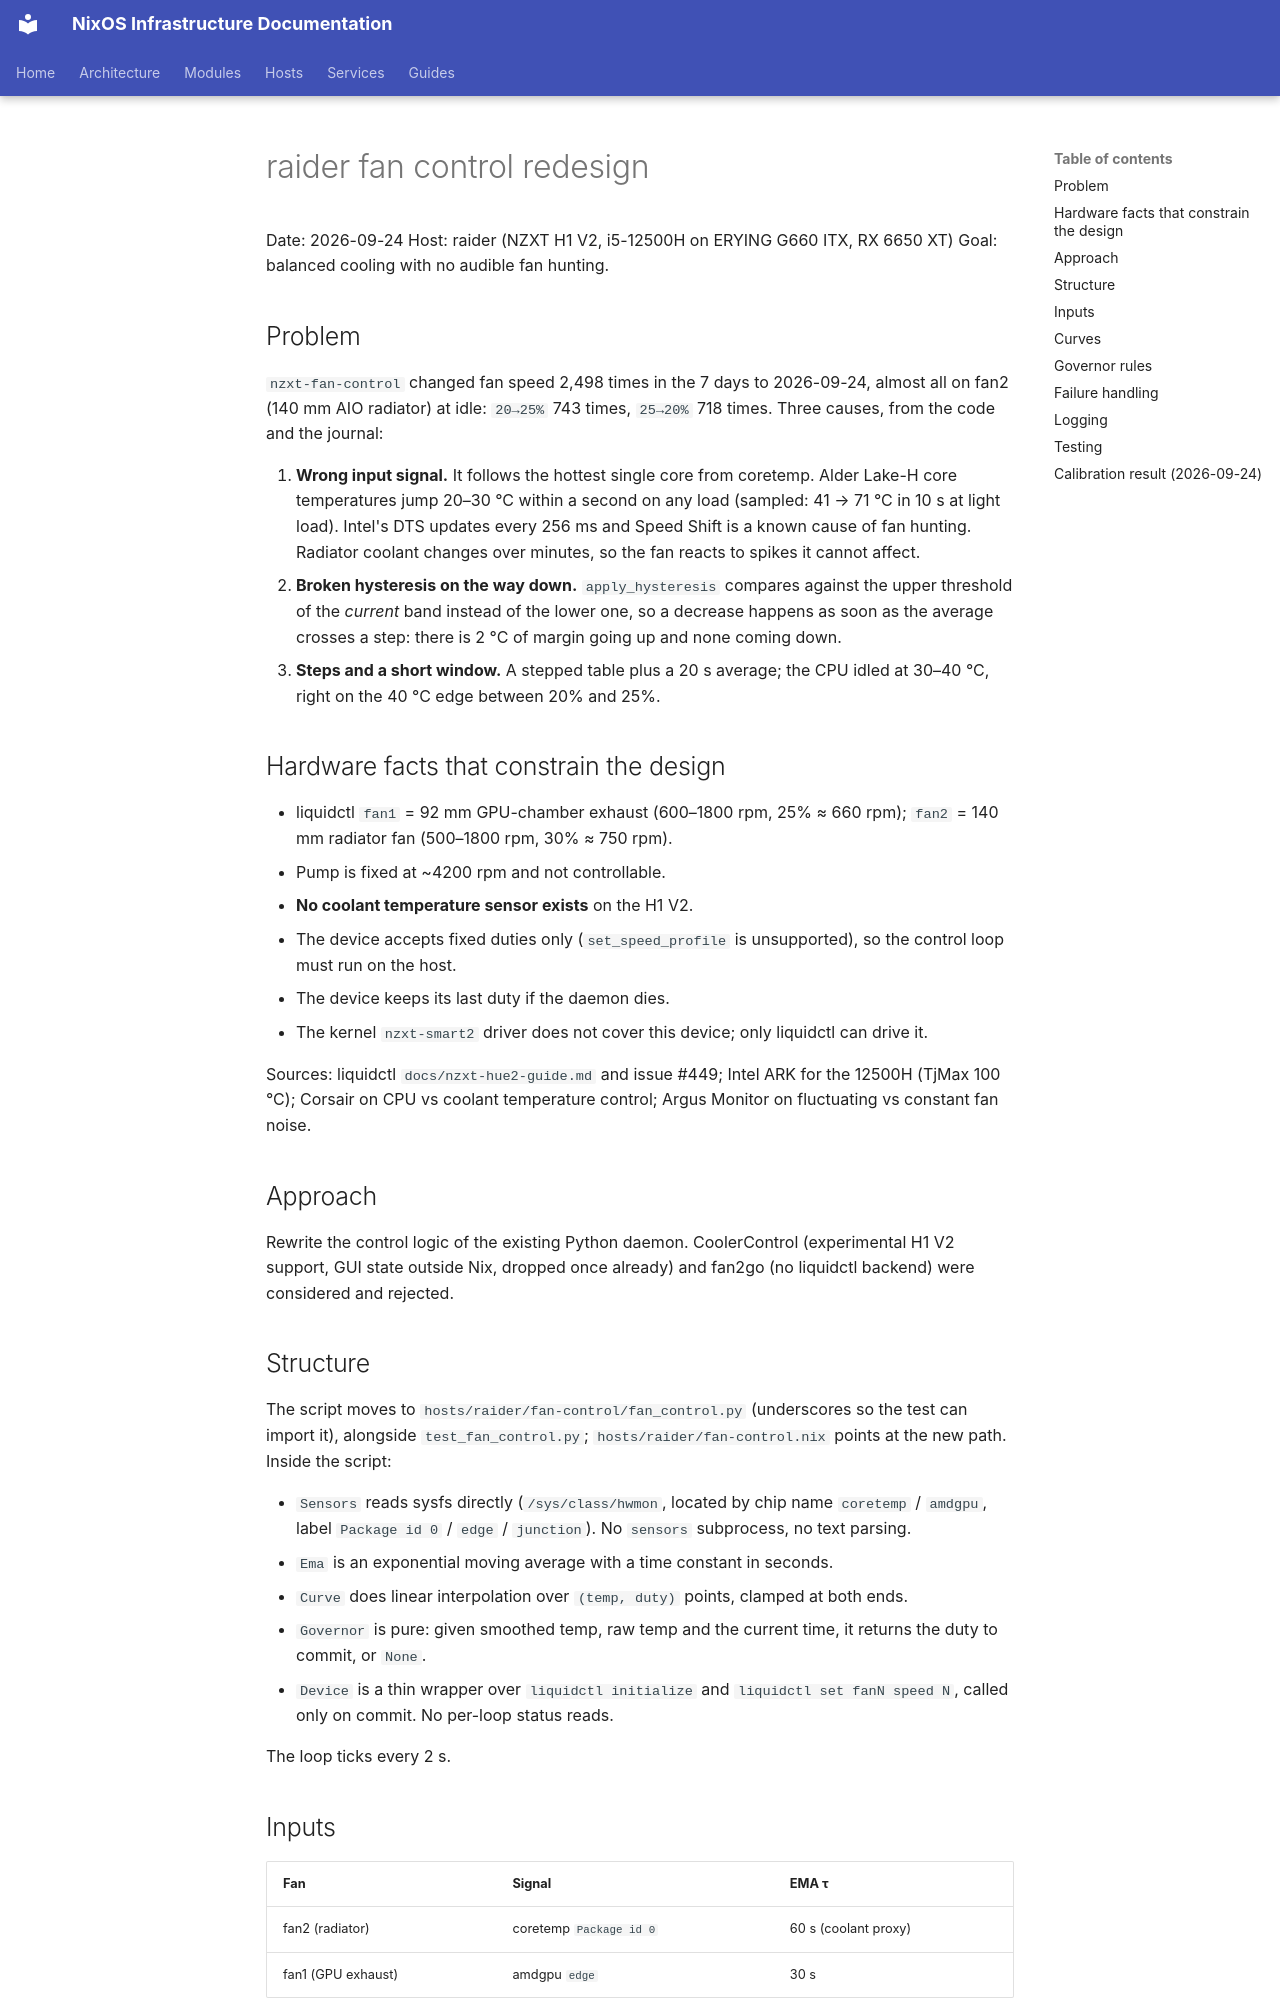

repository: arsfeld/nixos · page: superpowers/specs/2026-09-24-raider-fan-control-design/index.html · generator: mkdocs

# raider fan control redesign

Date: 2026-09-24
Host: raider (NZXT H1 V2, i5-12500H on ERYING G660 ITX, RX 6650 XT)
Goal: balanced cooling with no audible fan hunting.

## Problem

`nzxt-fan-control` changed fan speed 2,498 times in the 7 days to 2026-09-24,
almost all on fan2 (140 mm AIO radiator) at idle: `20→25%` 743 times,
`25→20%` 718 times. Three causes, from the code and the journal:

1. **Wrong input signal.** It follows the hottest single core from coretemp.
   Alder Lake-H core temperatures jump 20–30 °C within a second on any load
   (sampled: 41 → 71 °C in 10 s at light load). Intel's DTS updates every
   256 ms and Speed Shift is a known cause of fan hunting. Radiator coolant
   changes over minutes, so the fan reacts to spikes it cannot affect.
2. **Broken hysteresis on the way down.** `apply_hysteresis` compares against
   the upper threshold of the *current* band instead of the lower one, so a
   decrease happens as soon as the average crosses a step: there is 2 °C of
   margin going up and none coming down.
3. **Steps and a short window.** A stepped table plus a 20 s average; the CPU
   idled at 30–40 °C, right on the 40 °C edge between 20% and 25%.

## Hardware facts that constrain the design

- liquidctl `fan1` = 92 mm GPU-chamber exhaust (600–1800 rpm, 25% ≈ 660 rpm);
  `fan2` = 140 mm radiator fan (500–1800 rpm, 30% ≈ 750 rpm).
- Pump is fixed at ~4200 rpm and not controllable.
- **No coolant temperature sensor exists** on the H1 V2.
- The device accepts fixed duties only (`set_speed_profile` is unsupported),
  so the control loop must run on the host.
- The device keeps its last duty if the daemon dies.
- The kernel `nzxt-smart2` driver does not cover this device; only liquidctl can drive it.

Sources: liquidctl `docs/nzxt-hue2-guide.md` and issue #449; Intel ARK for
the 12500H (TjMax 100 °C); Corsair on CPU vs coolant temperature control;
Argus Monitor on fluctuating vs constant fan noise.

## Approach

Rewrite the control logic of the existing Python daemon. CoolerControl
(experimental H1 V2 support, GUI state outside Nix, dropped once already)
and fan2go (no liquidctl backend) were considered and rejected.

## Structure

The script moves to `hosts/raider/fan-control/fan_control.py` (underscores so the
test can import it), alongside
`test_fan_control.py`; `hosts/raider/fan-control.nix` points at the new path.
Inside the script:

- `Sensors` reads sysfs directly (`/sys/class/hwmon`, located by chip name
  `coretemp` / `amdgpu`, label `Package id 0` / `edge` / `junction`). No
  `sensors` subprocess, no text parsing.
- `Ema` is an exponential moving average with a time constant in seconds.
- `Curve` does linear interpolation over `(temp, duty)` points, clamped at both ends.
- `Governor` is pure: given smoothed temp, raw temp and the current time, it
  returns the duty to commit, or `None`.
- `Device` is a thin wrapper over `liquidctl initialize` and
  `liquidctl set fanN speed N`, called only on commit. No per-loop status reads.

The loop ticks every 2 s.
